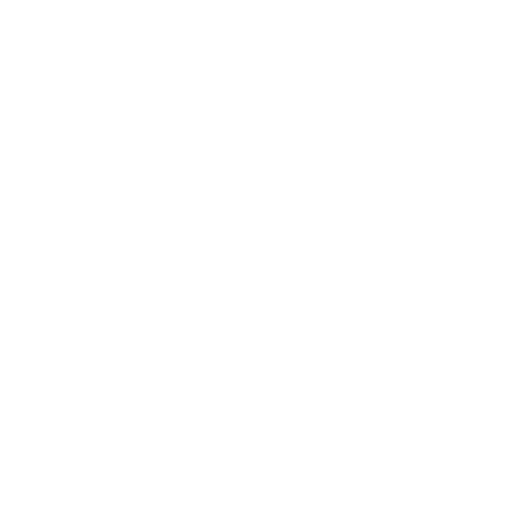
t = 0.00 s
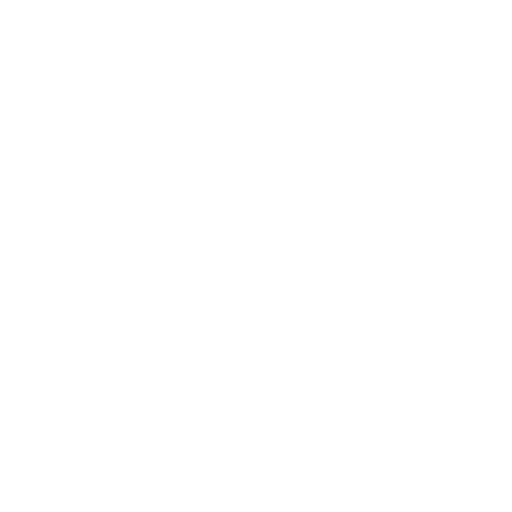
t = 0.38 s
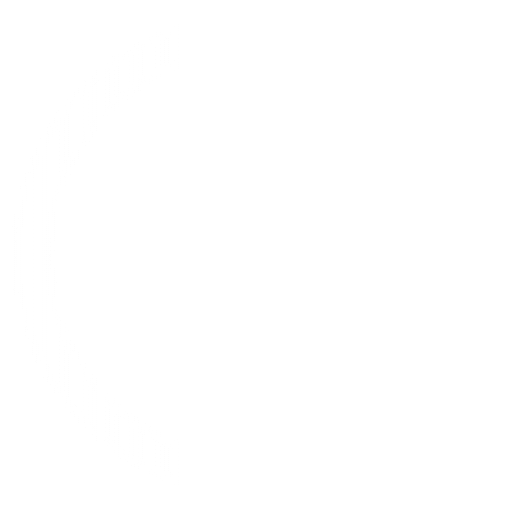
t = 0.75 s
t = 1.13 s: frame unchanged from t = 0.38 s, image omitted

The animated SVG that drew these frames (rendered in a browser with its animation timeline set to each time). Animation: 2 SMIL elements (animateTransform=2); one cycle of 1.50 s, repeats indefinitely.

<?xml version="1.0" encoding="utf-8"?>
<!-- Creator Flevix.com -->
<!DOCTYPE svg PUBLIC "-//W3C//DTD SVG 1.1//EN" "http://www.w3.org/Graphics/SVG/1.1/DTD/svg11.dtd">
<svg version="1.1" xmlns="http://www.w3.org/2000/svg" xmlns:xlink="http://www.w3.org/1999/xlink" x="0px" y="0px" 
width="100px"
height="100px" viewBox="0 0 150 150" enable-background="new 0 0 150 150" xml:space="preserve">


<g id="Layer_3">
     <linearGradient id="SVGID_3_" gradientUnits="userSpaceOnUse" x1="96.91" y1="75.28" x2="145.39" y2="75.28">
          <stop  offset="0" style="stop-color:#ffffff;stop-opacity:0"/>
          <stop  offset="1" style="stop-color:#ffffff"/>
     </linearGradient>
     <linearGradient id="SVGID_4_" gradientUnits="userSpaceOnUse" x1="95.41" y1="75.28" x2="146.89" y2="75.28">
          <stop  offset="0" style="stop-color:#ffffff"/>
          <stop  offset="1" style="stop-color:#ffffff;stop-opacity:0"/>
     </linearGradient>
     <path opacity="0.5" fill="url(#SVGID_3_)" stroke="url(#SVGID_4_)" stroke-width="3" stroke-miterlimit="10" d="M145.39,75.28
          c0,31.15-20.35,57.55-48.48,66.62v-10.46c22.58-8.65,38.61-30.53,38.61-56.16s-16.03-47.51-38.61-56.16V8.66
          C125.04,17.73,145.39,44.13,145.39,75.28z">

          <animateTransform attributeName="transform"
                    attributeType="XML"
                    type="rotate"
                    from="0 75 75"
                    to="-360 75 75"
                    dur="1.5s"
                    repeatCount="indefinite"/>
     </path>
</g>
<g id="Layer_2">
     <linearGradient id="SVGID_5_" gradientUnits="userSpaceOnUse" x1="96.91" y1="75.28" x2="145.39" y2="75.28">
          <stop  offset="0" style="stop-color:#ffffff;stop-opacity:0"/>
          <stop  offset="1" style="stop-color:#ffffff"/>
     </linearGradient>
     <linearGradient id="SVGID_6_" gradientUnits="userSpaceOnUse" x1="95.41" y1="75.28" x2="146.89" y2="75.28">
          <stop  offset="0" style="stop-color:#ffffff"/>
          <stop  offset="1" style="stop-color:#ffffff;stop-opacity:0"/>
     </linearGradient>
     <path opacity="0.5" fill="url(#SVGID_5_)" stroke="url(#SVGID_6_)" stroke-width="3" stroke-miterlimit="10" d="M145.39,75.28
          c0,31.15-20.35,57.55-48.48,66.62v-10.46c22.58-8.65,38.61-30.53,38.61-56.16s-16.03-47.51-38.61-56.16V8.66
          C125.04,17.73,145.39,44.13,145.39,75.28z">

          <animateTransform attributeName="transform"
                    attributeType="XML"
                    type="rotate"
                    from="0 75 75"
                    to="360 75 75"
                    dur="1.5s"
                    repeatCount="indefinite"/>
     </path>
</g>
</svg>
